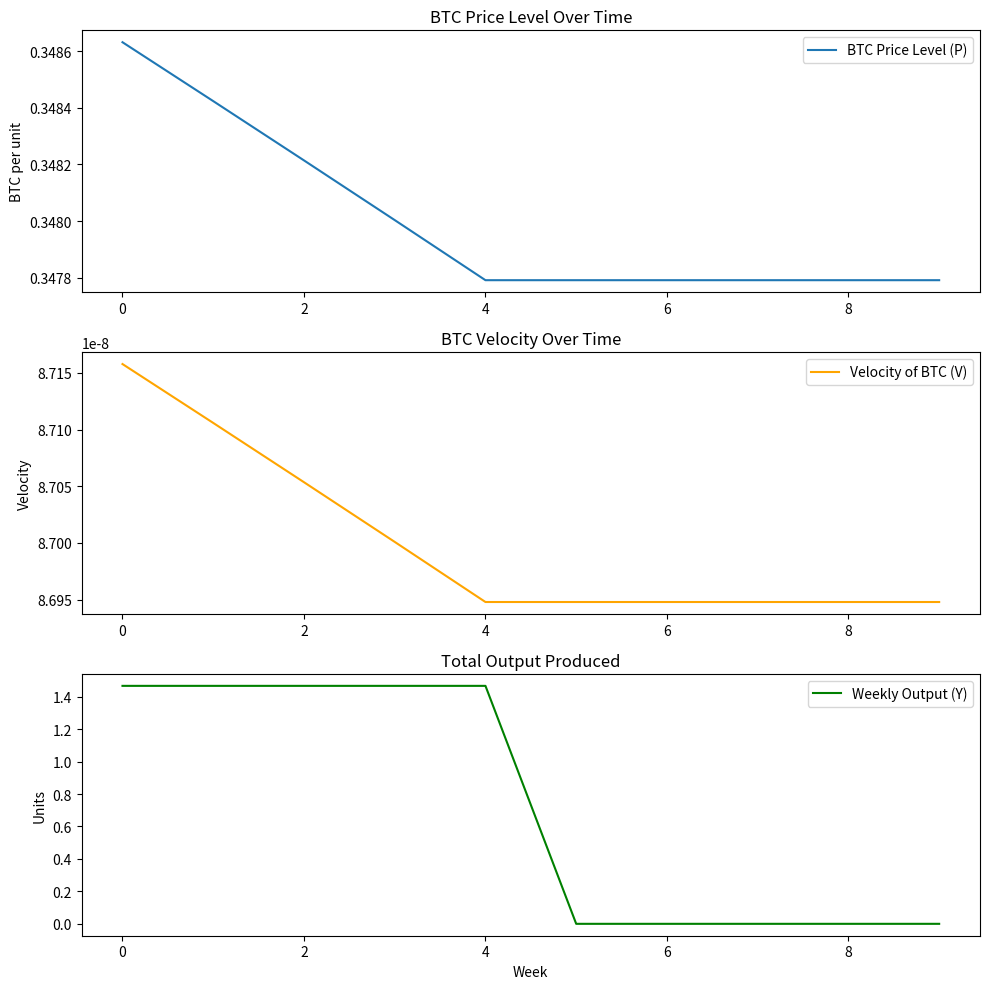

This chart was generated by the following Python code:
import pandas as pd
import numpy as np
import matplotlib.pyplot as plt

# Set initial parameters
weeks = 10
btc_supply = 20_000_000  # Total BTC in circulation
initial_velocity = 4

# Agents and their BTC holdings
agents = {
    'A1': {'type': 'consumer', 'btc': 1.0, 'spending_rate': 0.2, 'preferences': {'food': 0.6, 'rent': 0.3, 'energy': 0.1}},
    'A2': {'type': 'producer', 'btc': 0.5, 'produces': 'food'},
    'A3': {'type': 'producer', 'btc': 1.2, 'produces': 'rent_energy'},
    'A4': {'type': 'consumer', 'btc': 2.0, 'spending_rate': 0.4, 'preferences': {'services': 0.5, 'food': 0.5}},
}

# Goods and their properties
goods = {
    'food': {'price': 0.5, 'supply_per_week': 100, 'producer': 'A2'},
    'rent': {'price': 1.0, 'supply_per_week': 30, 'producer': 'A3'},
    'energy': {'price': 0.2, 'supply_per_week': 200, 'producer': 'A3'},
    'services': {'price': 0.3, 'supply_per_week': 100, 'producer': 'A2'},
}

# For tracking over time
price_levels = []
btc_velocity = []
outputs = []
total_transactions = []

# Simulation loop
for week in range(weeks):
    weekly_output = 0
    weekly_transactions = 0

    for agent_id, agent in agents.items():
        if agent['type'] == 'consumer':
            budget = min(agent['btc'], agent['spending_rate'])
            for good, weight in agent['preferences'].items():
                spending = budget * weight
                price = goods[good]['price']
                qty = spending / price
                if goods[good]['supply_per_week'] >= qty:
                    goods[good]['supply_per_week'] -= qty
                    producer_id = goods[good]['producer']
                    agents[producer_id]['btc'] += spending
                    agent['btc'] -= spending
                    weekly_output += qty
                    weekly_transactions += 1

    # Reset weekly supply
    for good in goods:
        goods[good]['supply_per_week'] = goods[good]['supply_per_week']

    # Aggregate price level (weighted average)
    total_value = sum(goods[g]['price'] * goods[g]['supply_per_week'] for g in goods)
    total_units = sum(goods[g]['supply_per_week'] for g in goods)
    price_level = total_value / total_units if total_units > 0 else 0

    # Velocity = (weekly transactions * average price) / total BTC supply
    avg_price = price_level
    velocity = (weekly_transactions * avg_price) / btc_supply if btc_supply > 0 else 0

    price_levels.append(price_level)
    btc_velocity.append(velocity)
    outputs.append(weekly_output)
    total_transactions.append(weekly_transactions)

# Plot results
fig, axs = plt.subplots(3, 1, figsize=(10, 10))

axs[0].plot(price_levels, label="BTC Price Level (P)")
axs[0].set_title("BTC Price Level Over Time")
axs[0].set_ylabel("BTC per unit")
axs[0].legend()

axs[1].plot(btc_velocity, label="Velocity of BTC (V)", color='orange')
axs[1].set_title("BTC Velocity Over Time")
axs[1].set_ylabel("Velocity")
axs[1].legend()

axs[2].plot(outputs, label="Weekly Output (Y)", color='green')
axs[2].set_title("Total Output Produced")
axs[2].set_ylabel("Units")
axs[2].legend()

plt.xlabel("Week")
plt.tight_layout()
plt.show()
